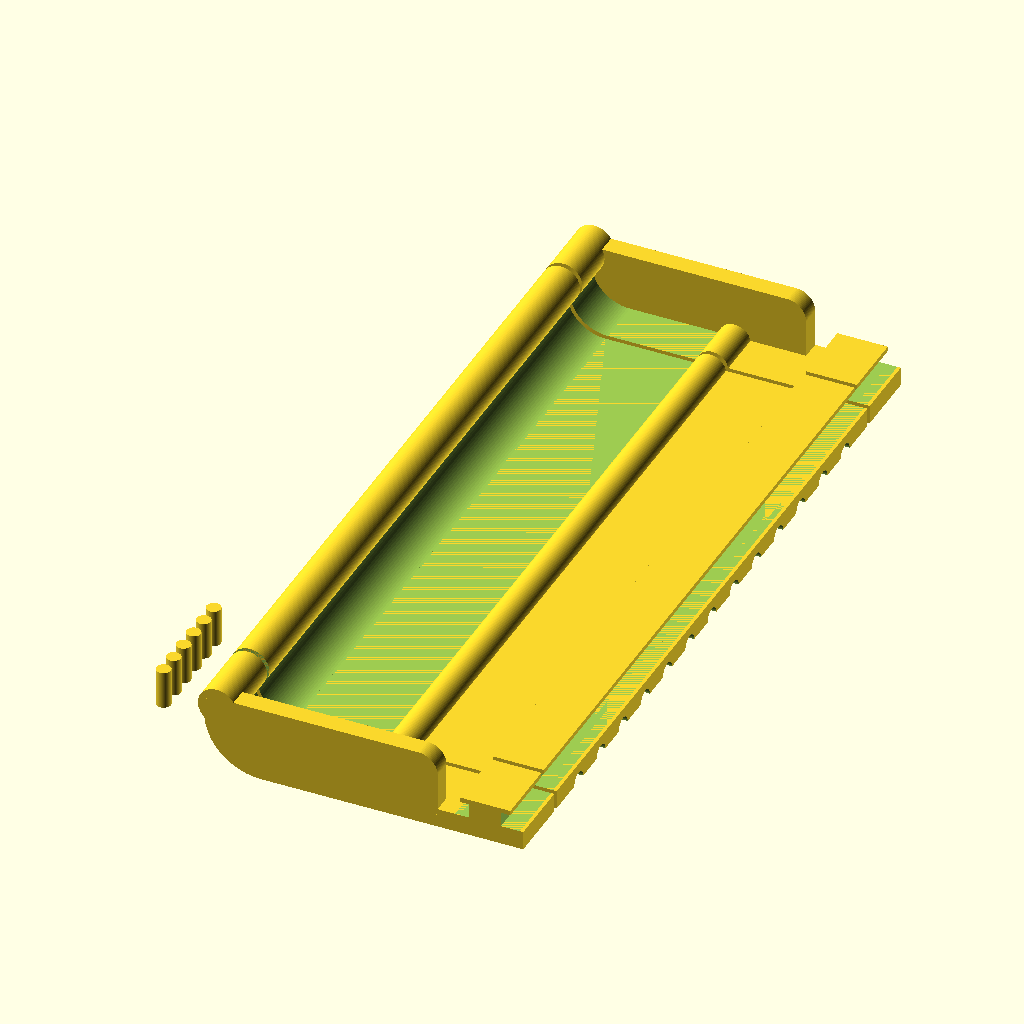
Cell 1 — every parameter at its default value.
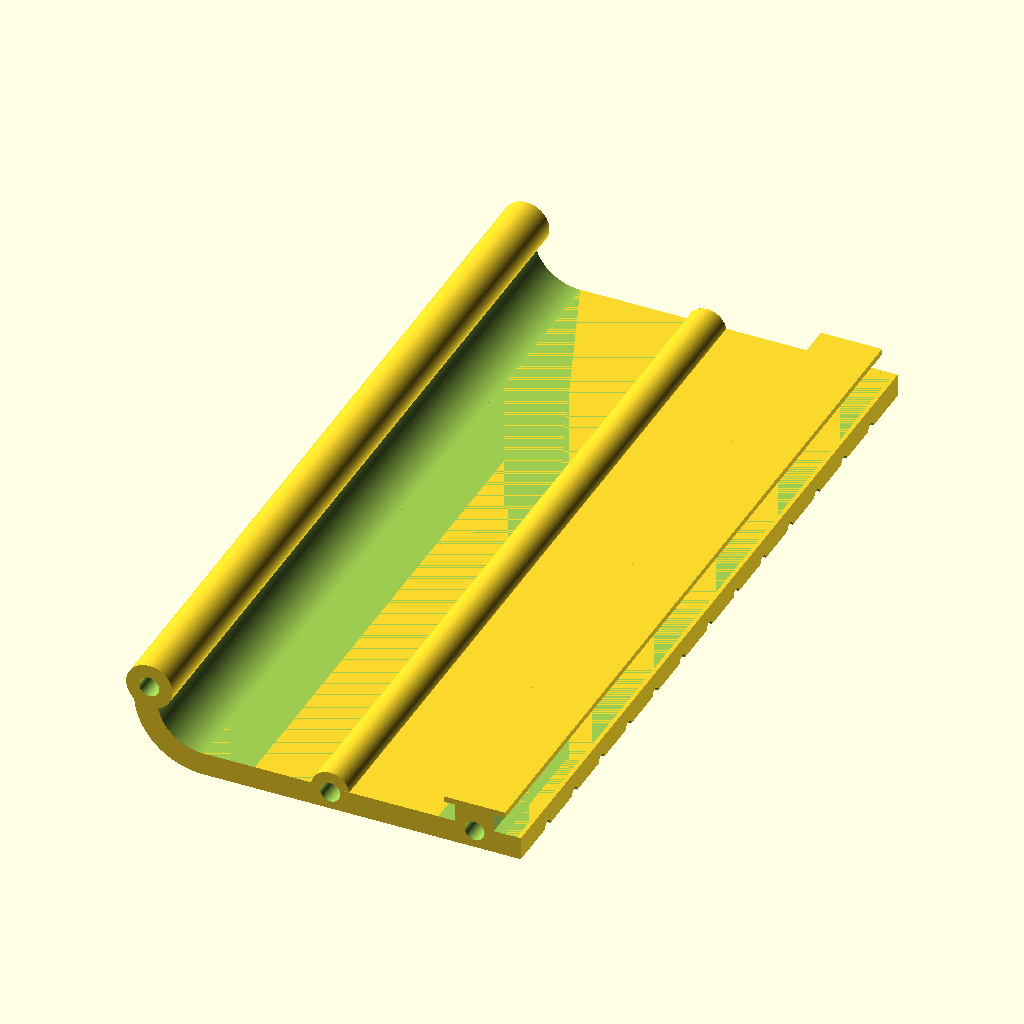
Cell 2: part = "tray" (everything else at default).
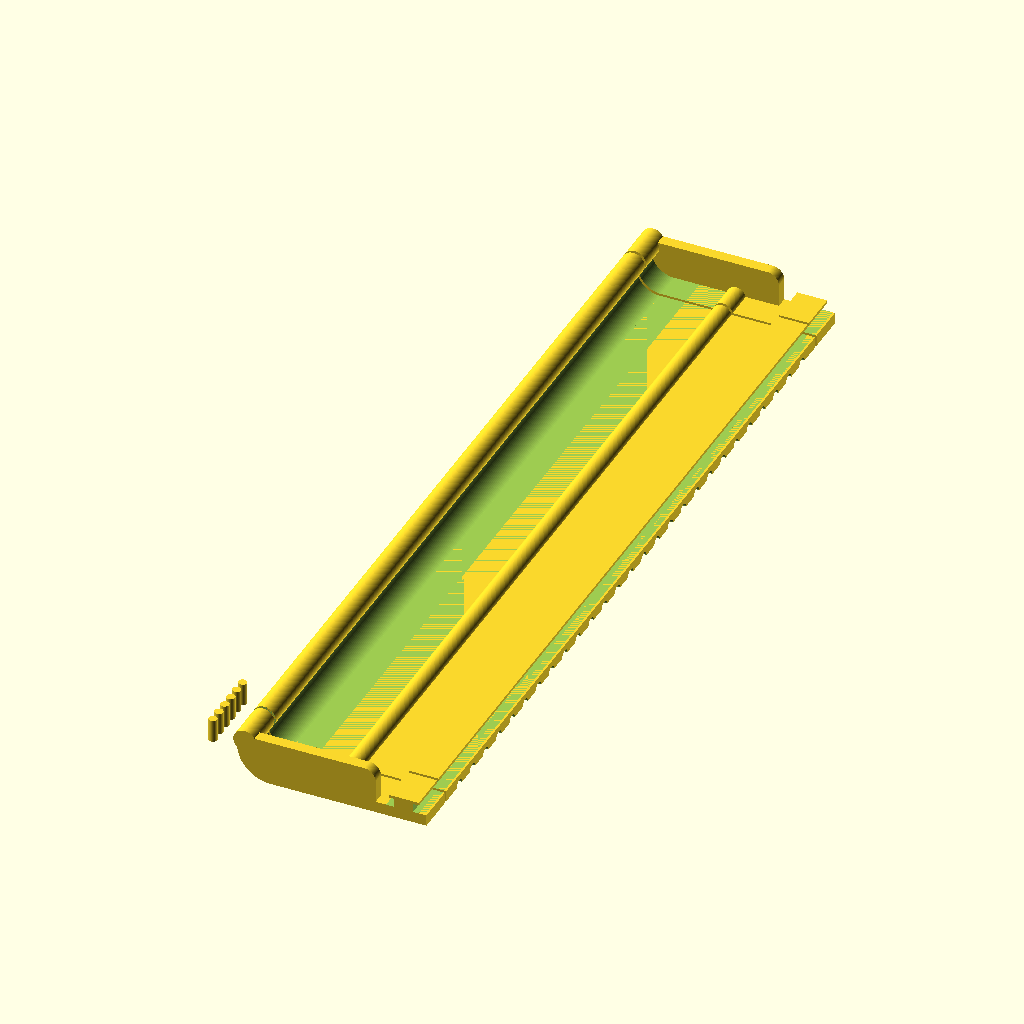
Cell 3: the same model with trayLength = 280.
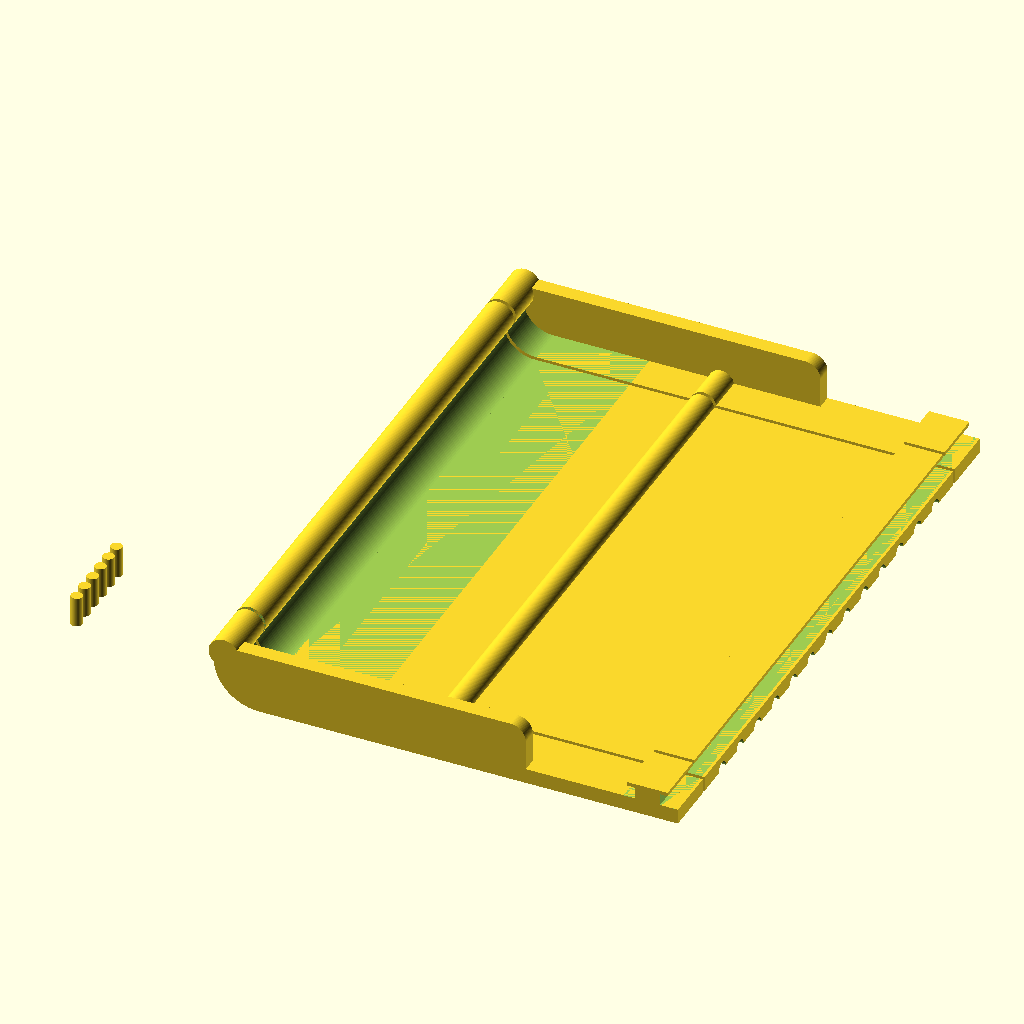
Cell 4: trayWidth = 110 (everything else at default).
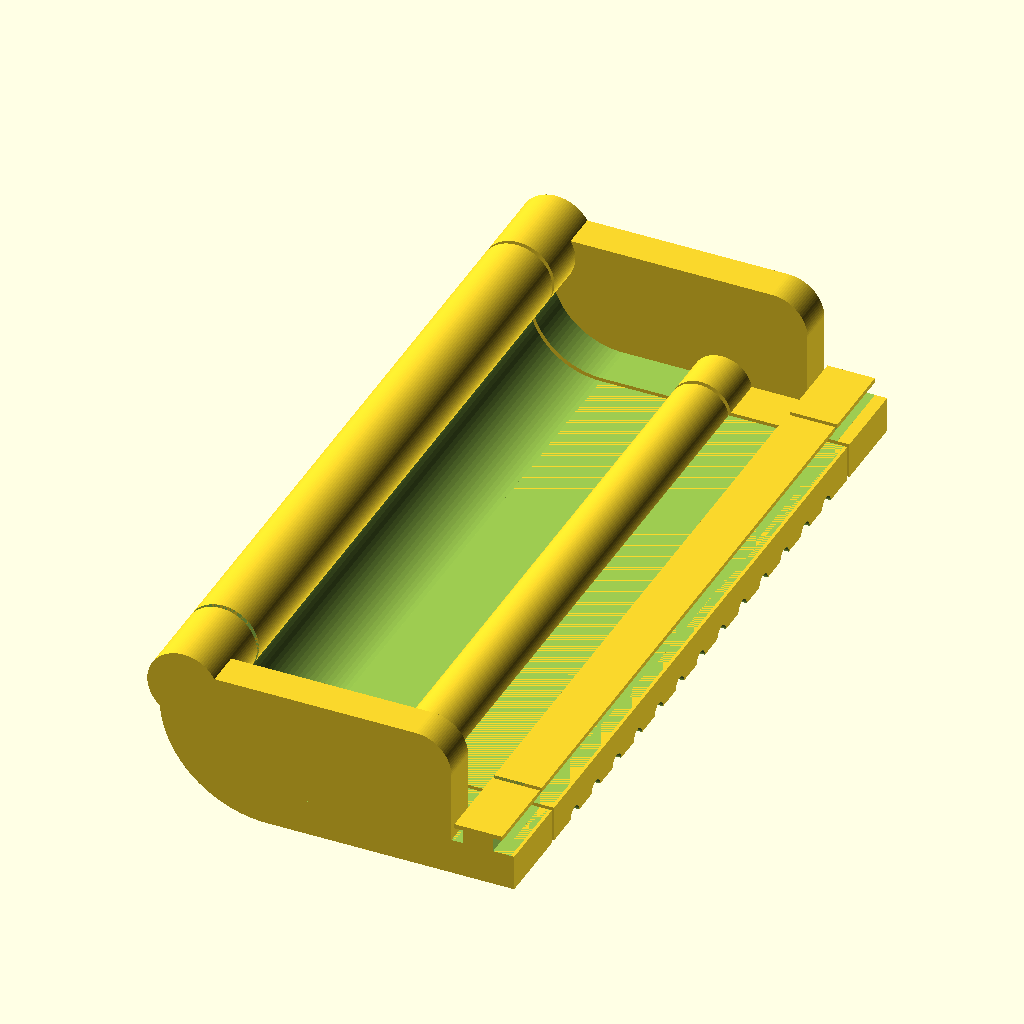
Cell 5 — trayThickness set to 8, the other parameters unchanged.
All cells are drawn from the same view direction (rotation 55°, 0°, 25°, orthographic, colour scheme Cornfield), but the view is re-fitted for each cell, so position and scale can differ between cells as well as the parameter.
OpenSCAD source file inputs/thingiverse/files/thing-1037034/files/whiteBoardTray.scad:
// Released under the Creative Commons: Attribution-ShareAlike 3.0 Unported (CC BY-SA 3.0) license.
// http://creativecommons.org/licenses/by-sa/3.0/
// Attribution may be made by linking to:  http://www.thingiverse.com/thing:1037034

//Choose to render all parts or specific parts.
part="all"; // [tray:Main Tray,lend:Left End,rend:Right End,pins:Pins,all:All]  

//All measurements in mm unless otherwise indicated. Length of the main tray
trayLength=140;

//Width of the tray.
trayWidth=55;

//Thickness of the tray.
trayThickness=4;

//Width of the catch rail from tip to tip along the X axis.  See diagram in the thing page if this is not clear.
railWidth=10.6;

//Height of the catch rail from the top surface of the tray to the top top.  See diagram in the thing page if this is not clear.
railHeight=4.1;

//Depth of the rail undercut -- creates a 90 degree overhang, so don't make this too big.  See diagram in the thing page if this is not clear.
railUndercutX=2;

//Height of the rail undercut -- make this at least 1mm shorter than the total height.  A smaller number here makes the overhanging rails thicker.  See diagram in the thing page if this is not clear.
railUndercutZ=3.1;

//Distance from the back side of the tray to offset the entire catch rail.  See diagram in the thing page if this is not clear.
railOffset=2.71;

//Pin Diameter (for example, 3mm or 1.75mm would let you just cut up some filament - make each piece about 8-9 mm long).  You can also print the pins.
pinDiameter=3;

//This will add an adjustment to pinholes (but not to pins) to account for side ooze from your nozzle.  Your nozzle diameter is a good starting point.  You can also use this variable to tighten or loosen the fitment of pins (larger numbers loosen, smaller numbers (even negative) tighten by shrinking or enlarging the pinholes).  NOTE:  this is not applied to pins to make it possible to cut pins from filament.  If you want to enlarge pins to take into account ooze, you must do that in the pinDiameter variable.
oozeAdjustment=0.45;

/* [Hidden] */
// preview[view:south west]

$fn=100;
pinRadius=pinDiameter/2;
oozeRadius=oozeAdjustment/2;

finalAssembly();

module finalAssembly()
{
	if (part=="tray")
	{
		union()
		{
			//tray base
			difference()
			{
				union()
				{
					tray(trayWidth,trayLength,trayThickness);
					slide(trayWidth, trayLength, trayThickness, railWidth, railHeight, railUndercutX, railUndercutZ, railOffset);
				}
				
				union()
				{
					trayPinCuts(trayWidth, -1,trayThickness);
					trayPinCuts(trayWidth, trayLength-5,trayThickness);
					trayBottomCuts(trayWidth, trayLength, trayThickness);
				}
			}
			

		}
	} else if (part=="lend")
	{
		leftEnd(trayWidth, trayThickness+10, trayThickness);
	} else if (part=="rend")
	{
		rightEnd(trayWidth, trayThickness+10, trayThickness);
	} else if (part=="pins")
	{
		pins();
	} else if (part=="all")
	{
		union()
		{
			//tray base
			difference()
			{
				union()
				{
					tray(trayWidth,trayLength,trayThickness);
					slide(trayWidth, trayLength, trayThickness, railWidth, railHeight, railUndercutX, railUndercutZ, railOffset);
				}
				
				union()
				{
					trayPinCuts(trayWidth, -1,trayThickness);
					trayPinCuts(trayWidth, trayLength-5,trayThickness);
					if(trayThickness>=3)
					{
						trayBottomCuts(trayWidth, trayLength, trayThickness, 2);
						
					} else if (trayThickness>=2 && trayThickness<3)
					{	
						trayBottomCuts(trayWidth, trayLength, trayThickness, 1);
					}
				}
			}
			

		}
		
		rightEnd(trayWidth, trayThickness+10, trayThickness);
		leftEnd(trayWidth, trayThickness+10, trayThickness);
		pins();
	} else 
	{
		cylinder(r=10, h=10);
		echo ("==================================================================");
		echo ("Error -- you must select all, tray, lend, rend, or pins.          ");
		echo ("==================================================================");
	}
}

//********************************************************************************************
//--------------------------------TRAY PART

module tray(tW, tL, tT)
{
	//Basic tray parts
	union() //trayWidth, trayLength, trayThickness
	{
		//base
		cube([tW,tL,tT]);
		
		//lip
		translate([(-3*tT)+(tT/1.5),0,(4*tT)-(tT/2)]) rotate([-90,0,0]) cylinder(h=tL, r=tT);		

		//pen divider, pin hole beefer
		translate([(tW*0.4),0,tT/3*2.6]) rotate([-90,0,0]) cylinder(h=tL, r=tT/3*2.5);		

		//curved front, quarter section of cylinder
		difference()
		{
			translate([0,0,(3*tT)]) rotate([-90,0,0]) cylinder(h=tL, r=3*tT);
			translate([0,-1,(3*tT)]) rotate([-90,0,0]) cylinder(h=tL+2, r=2*tT);
			translate([0,-1,tT]) cube([6*tT+1,tL+2,6*tT+1]);
			translate([-6*tT,-1,3*tT]) cube([6*tT+1,tL+2,6*tT+1]);
		}
	}
}

module slide(tW, tL, tT, rW, rH, rX, rZ, rO)
{
	difference()
	{
		translate([tW-rO-rW,0,tT-1]) cube([rW,tL,rH+1]);
		translate([tW-rO-rW-1,-1,tT]) cube([rX+1,tL+2,rZ]);
		translate([tW-rO-rX,-1,tT]) cube([rX+2,tL+2,rZ]);
	}
}

module trayPinCuts(tW, yPos, tT) 
{
	union()
	{
		//frontPinHole
		translate([(-3*tT)+(tT/1.5),yPos,(4*tT)-(tT/2)]) rotate([-90,0,0]) cylinder(h=6, r=pinRadius+oozeRadius);
		
		//middlePinHole
		 translate([(tW*0.4),yPos,tT/3*2.3]) rotate([-90,0,0]) cylinder(h=6, r=pinRadius+oozeRadius);	
		
		//backPinHole
		translate([tW-railOffset-railWidth+(railWidth/2),yPos,tT/3*2.3]) rotate([-90,0,0])  cylinder(h=6, r=pinRadius+oozeRadius);	
	}
}

module trayBottomCuts(tW, tL, tT, cutRadius)
{
	for (i=[10:10:tL-10])
	{
		translate([tW+1, i, 0]) rotate([0,-90,0]) cylinder(h=tW+(3*tT)+2, r=cutRadius);
	}
}

module rightEnd(tW, tL, tT)
{
	difference()
	{
		union()
		{
			translate([0,-(tT+11),0]) tray(tW, tL, tT);
			translate([0,-(tT+11),0]) slide(tW, tL, tT, railWidth, railHeight, railUndercutX, railUndercutZ, railOffset);
			translate([0,-(tT+11),0]) endWall(tW, 3*tT, tT);
		}
		trayPinCuts(trayWidth, -6,trayThickness);
	}
}


module leftEnd(tW, tL, tT)
{
	difference()
	{
		union()
		{
			//note we need to use global trayLength here rather than the different lenght passed to this module here
			//because we need to move the piece on Y to the other end of the main tray.
			translate([0,(trayLength+1),0]) tray(tW, tT+10, tT);
			translate([0,(trayLength+1),0]) slide(tW, tT+10, tT, railWidth, railHeight, railUndercutX, railUndercutZ, railOffset);
			translate([0,(trayLength+11),0]) endWall(tW, 3*tT, tT);
		}
		trayPinCuts(tW,trayLength,tT);
	}
}

module endWallB(tW, tL, tT)
{

	difference()
	{
		union()
		{
			cube([tW-railOffset-railWidth-(tW/8),tT,4*tT]);
			translate([0,0,(3*tT)]) rotate([-90,0,0]) cylinder(h=tT, r=3*tT);
		}
		translate([-(3*tT)-1,-1,4*tT]) cube([tW,tL+2,3*tT]);

	}
}

module endWall(tW, tL, tT)
{
	hull()
	{
		translate([tW*0.6,0,(3*tT)]) rotate([-90,0,0]) cylinder(h=tT, r=tT);
		translate([tW*0.6,0,tT]) rotate([-90,0,0]) cylinder(h=tT, r=tT);
		
		difference()
		{
			translate([0,0,(3*tT)]) rotate([-90,0,0]) cylinder(h=tT, r=3*tT);
			translate([-(3*tT)-1,-1,4*tT]) cube([tW,tL+2,3*tT]);
		}
	}
}

module pins()
{
	
	for (i=[0:3*pinRadius:18*pinRadius-1])
	{
		translate([-trayWidth/2,i,0]) cylinder(h=8, r=pinRadius);
	}
}
Customizer parameters (derived from the source; name, type, default, range or options):
part: string, default "all", options "tray", "lend", "rend", "pins", "all"
trayLength: number, default 140
trayWidth: number, default 55
trayThickness: number, default 4
railWidth: number, default 10.6
railHeight: number, default 4.1
railUndercutX: number, default 2
railUndercutZ: number, default 3.1
railOffset: number, default 2.71
pinDiameter: number, default 3
oozeAdjustment: number, default 0.45
